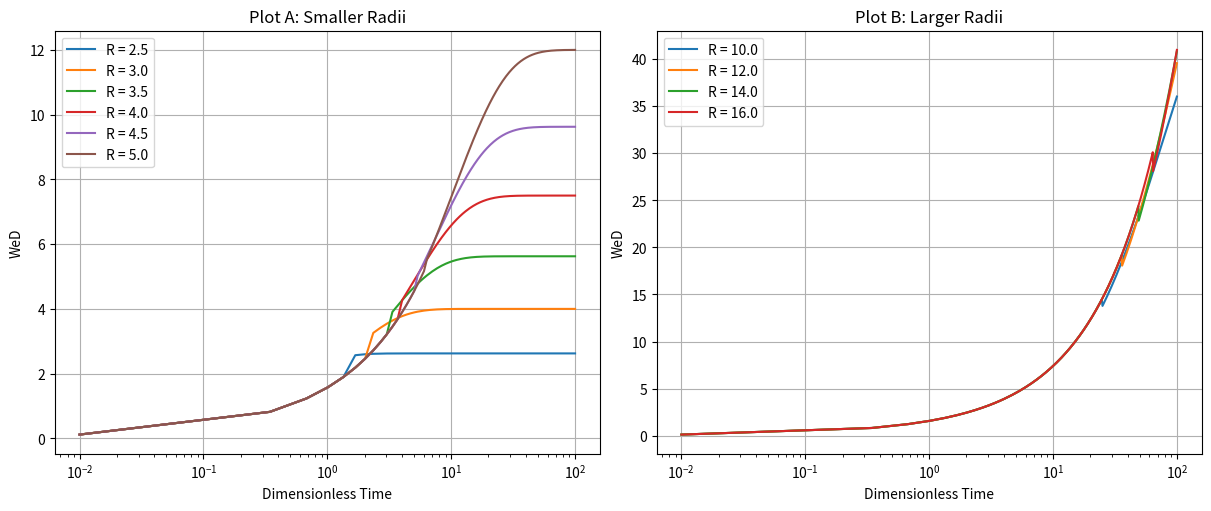

The matplotlib source for this figure:
#%%
import numpy as np
import matplotlib.pyplot as plt

def calc_WeD(tD,reD):
    if tD < 0.01:
        WeD = 2/np.sqrt(np.pi) * np.sqrt(tD)
        return WeD
    elif tD < 200 and tD > 0.01 and tD < 0.25 * reD ** 2:
        WeD_num = 1.12838*np.sqrt(tD) + 1.19328*tD + 0.269872*tD*np.sqrt(tD) + 0.00855294 * tD**2
        WeD_denom = 1 + 0.616599*np.sqrt(tD) + 0.0413008*tD
        WeD = WeD_num/WeD_denom        
        return WeD
    elif tD > 200 and tD < 0.25 * reD**2:
        WeD = (2.02566*tD - 4.29881)/ np.log(tD)
        return WeD
    elif tD > 0.25 * reD ** 2:
        WeD = (reD**2 - 1)/2 * (1 - np.exp(-2 * tD / ((reD**2 - 1)*(np.log(reD) - 0.75))))
        return WeD
    else:
        print('Whoops, there was an error')
        return None
    
def Vectorized_calc_WeD(tD,reD):
    tD = np.asarray(tD)
    WeD = np.zeros_like(tD, dtype=float)
    
    cond1 = tD < 0.01
    WeD[cond1] = 2 / np.sqrt(np.pi) * np.sqrt(tD[cond1])
    
    cond2 = (0.01 <= tD) & (tD < 200) & (tD < 0.25 * reD ** 2)
    WeD_num = (1.12838 * np.sqrt(tD) + 1.19328 * tD +
               0.269872 * tD * np.sqrt(tD) + 0.00855294 * tD**2)
    WeD_denom = 1 + 0.616599 * np.sqrt(tD) + 0.0413008 * tD
    WeD[cond2] = WeD_num[cond2] / WeD_denom[cond2]
    
    cond3 = (200 <= tD) & (tD < 0.25 * reD ** 2)
    WeD[cond3] = (2.02566 * tD[cond3] - 4.29881) / np.log(tD[cond3])
    
    cond4 = tD >= 0.25 * reD ** 2
    WeD[cond4] = ((reD**2 - 1) / 2) * (1 - np.exp(-2 * tD[cond4] / ((reD**2 - 1) * (np.log(reD) - 0.75))))
    
    return WeD
    
#%%
dimensionless_time = np.linspace(0.01,100,300)
plot1_radius = np.arange(2.5,5.1,0.5)
plot2_radius = np.arange(10,16.1,2)

# %%
fig, axes = plt.subplots(1, 2, figsize=(12, 5),layout="constrained")

# Plot for smaller radii
for r in plot1_radius:
    WeD_values = Vectorized_calc_WeD(dimensionless_time, r)
    axes[0].plot(dimensionless_time, WeD_values, label=f'R = {r}')

axes[0].set_xlabel('Dimensionless Time')
axes[0].set_xscale('log')
axes[0].set_ylabel('WeD')
axes[0].set_title('Plot A: Smaller Radii')
axes[0].legend()
axes[0].grid(True)

# Plot for larger radii
for r in plot2_radius:
    WeD_values = Vectorized_calc_WeD(dimensionless_time, r)
    axes[1].plot(dimensionless_time, WeD_values, label=f'R = {r}')

axes[1].set_xlabel('Dimensionless Time')
axes[1].set_ylabel('WeD')
axes[1].set_xscale('log')

axes[1].set_title('Plot B: Larger Radii')
axes[1].legend()
axes[1].grid(True)

# Show the plots
plt.show()
